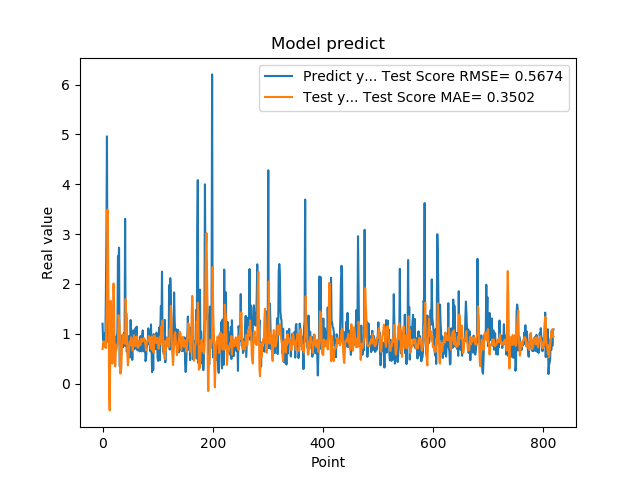

Source data for this figure (header and first rows):
1.201630949974060059e+00, 6.918351136716616168e-01
8.802530169486999512e-01, 8.236310263116051189e-01
8.531429767608642578e-01, 7.948066838277230151e-01
7.591750025749206543e-01, 8.473285022804886157e-01
1.005007982254028320e+00, 7.395073273754880772e-01
7.687720060348510742e-01, 7.555341942957345402e-01
1.740013241767883301e+00, 7.137755219625656622e-01
2.913533687591552734e+00, 1.235183017911041237e+00
4.963075160980224609e+00, 1.737287330168389543e+00
1.471215128898620605e+00, 3.495085334949458833e+00
1.000648975372314453e+00, 2.854893979598039699e+00
8.220189809799194336e-01, 1.271365561573630343e+00
9.362199902534482643e-01, -2.051344958000301255e-01
5.486897230148315430e-01, -5.379312378534417682e-01
1.111255049705505371e+00, 6.528337445692626861e-01
7.148039937019348145e-01, 1.659828358325459829e+00
1.052167057991027832e+00, 1.144420220700939073e+00
8.955980539321898304e-01, 7.429643110217077906e-01
7.769405245780944824e-01, 4.016626327207631908e-01
5.699509978294372559e-01, 1.451624717828172706e+00
8.244060277938842773e-01, 2.009259259839082379e+00
5.800840258598327637e-01, 1.574538304708588132e+00
9.488009810447691761e-01, 6.316000034487391224e-01
7.918390035629272461e-01, 3.444256658031468188e-01
6.937990188598632812e-01, 6.140304798702336253e-01
6.834830045700073242e-01, 7.724635997572560919e-01
9.433320164680479847e-01, 7.548557694971140819e-01
1.032713770866394043e+00, 7.948135142229962868e-01
2.556216001510620117e+00, 8.236577931900768146e-01
2.464895963668823242e+00, 1.372653674540427637e+00
2.728049993515014204e+00, 1.276997877494841394e+00
3.558506965637206476e-01, 1.138531078633709948e+00
3.262020051479339600e-01, 2.087387741675656161e-01
3.781589865684509277e-01, 2.009078570357862581e-01
6.306380033493041992e-01, 3.125807637056318145e-01
8.854129910469055176e-01, 6.741649155218232270e-01
9.743152856826782227e-01, 9.323463868388506270e-01
7.307389974594116211e-01, 9.862791521117659777e-01
9.521890282630921520e-01, 8.216034947452470760e-01
1.011654973030090332e+00, 8.457486704038422731e-01
7.643579840660095215e-01, 8.640368776054846434e-01
3.306220054626464844e+00, 7.948048730795891359e-01
7.543110251426696777e-01, 1.699062977542562303e+00
1.409499049186706321e+00, 1.290831054778462272e+00
6.401469707489013672e-01, 1.317182181509098715e+00
8.640019893646240234e-01, 6.079362552486634597e-01
8.469420075416564941e-01, 3.658176563311476559e-01
7.976629734039306641e-01, 4.887329561507247622e-01
9.555831551551821068e-01, 6.383619253957784068e-01
9.546210169792175293e-01, 8.155001165087790715e-01
5.251880288124084473e-01, 8.505094206457586292e-01
1.275226235389709695e+00, 7.717551538170810410e-01
8.355640172958374023e-01, 9.308189247815055190e-01
7.640249729156494141e-01, 7.800467573716692860e-01
4.752210080623626154e-01, 7.503074393707255263e-01
7.414129972457885742e-01, 6.583772066043629412e-01
1.069700956344604492e+00, 8.181879536350917803e-01
7.892770171165466309e-01, 9.701916706303050919e-01
6.914690136909484863e-01, 8.866175644698104374e-01
7.093830108642578125e-01, 7.801837949921726079e-01
1.115731000900268555e+00, 7.511633547702547542e-01
... 759 more rows
